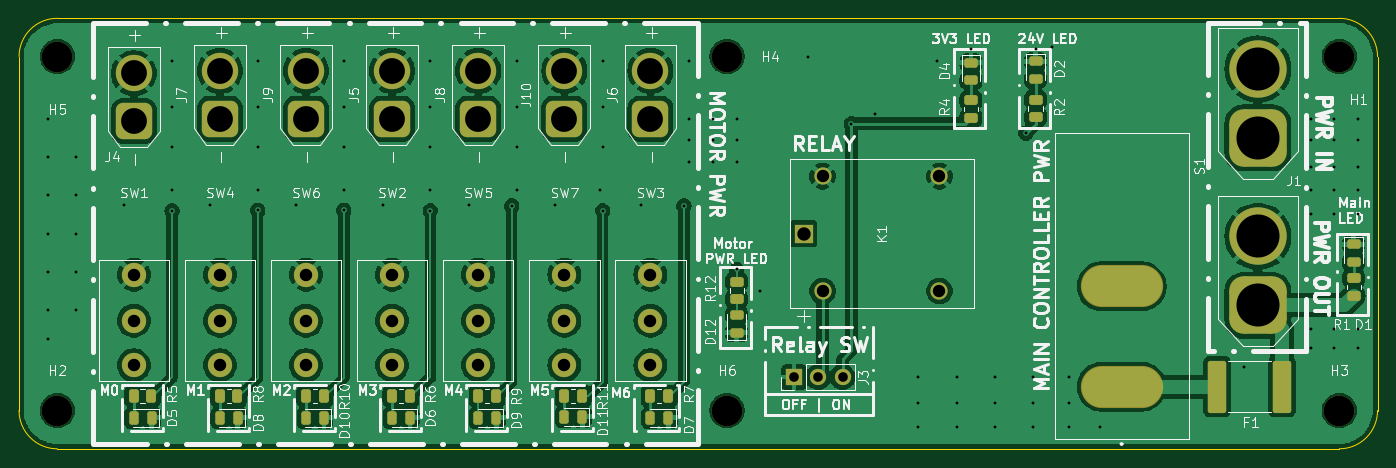
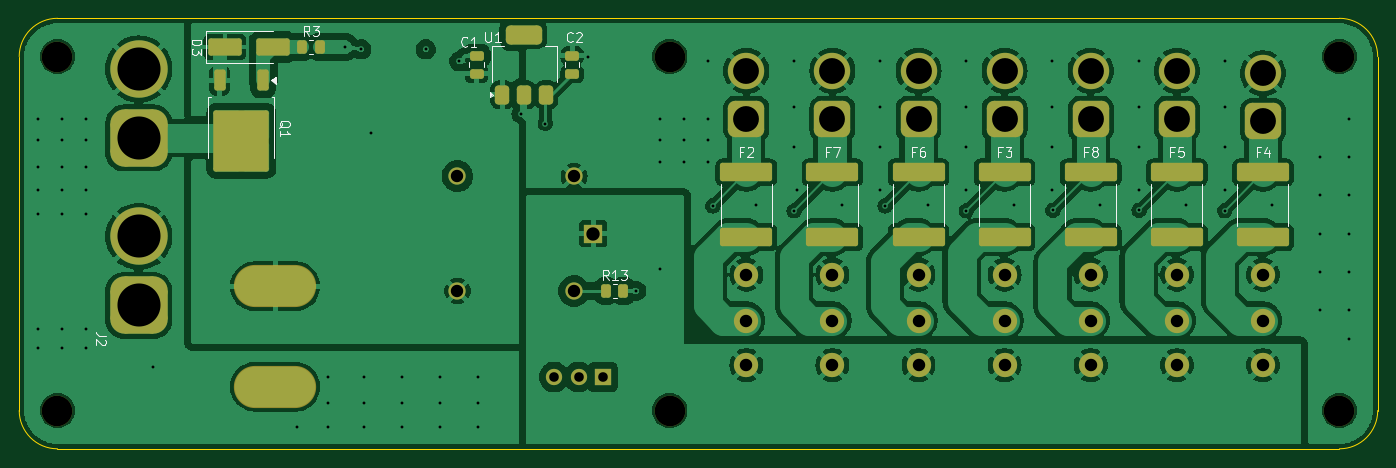
Circuit board: 11 layer files. Board 142.0 x 45.0 mm.
- bottom_copper: Power_PCB-B_Cu.gbr (194883 bytes)
- bottom_mask: Power_PCB-B_Mask.gbr (5270 bytes)
- paste: Power_PCB-B_Paste.gbr (2982 bytes)
- bottom_silk: Power_PCB-B_Silkscreen.gbr (17182 bytes)
- outline: Power_PCB-Edge_Cuts.gbr (976 bytes)
- top_copper: Power_PCB-F_Cu.gbr (181250 bytes)
- top_mask: Power_PCB-F_Mask.gbr (5714 bytes)
- paste: Power_PCB-F_Paste.gbr (3346 bytes)
- top_silk: Power_PCB-F_Silkscreen.gbr (108629 bytes)
- drill: Power_PCB-NPTH.drl (426 bytes)
- drill: Power_PCB-PTH.drl (3298 bytes)

=== bottom_copper: Power_PCB-B_Cu.gbr (194883 bytes, source omitted) ===
=== bottom_mask: Power_PCB-B_Mask.gbr ===
%TF.GenerationSoftware,KiCad,Pcbnew,8.0.8*%
%TF.CreationDate,2025-01-18T19:00:12-08:00*%
%TF.ProjectId,Power_PCB,506f7765-725f-4504-9342-2e6b69636164,rev?*%
%TF.SameCoordinates,Original*%
%TF.FileFunction,Soldermask,Bot*%
%TF.FilePolarity,Negative*%
%FSLAX46Y46*%
G04 Gerber Fmt 4.6, Leading zero omitted, Abs format (unit mm)*
G04 Created by KiCad (PCBNEW 8.0.8) date 2025-01-18 19:00:12*
%MOMM*%
%LPD*%
G01*
G04 APERTURE LIST*
G04 Aperture macros list*
%AMRoundRect*
0 Rectangle with rounded corners*
0 $1 Rounding radius*
0 $2 $3 $4 $5 $6 $7 $8 $9 X,Y pos of 4 corners*
0 Add a 4 corners polygon primitive as box body*
4,1,4,$2,$3,$4,$5,$6,$7,$8,$9,$2,$3,0*
0 Add four circle primitives for the rounded corners*
1,1,$1+$1,$2,$3*
1,1,$1+$1,$4,$5*
1,1,$1+$1,$6,$7*
1,1,$1+$1,$8,$9*
0 Add four rect primitives between the rounded corners*
20,1,$1+$1,$2,$3,$4,$5,0*
20,1,$1+$1,$4,$5,$6,$7,0*
20,1,$1+$1,$6,$7,$8,$9,0*
20,1,$1+$1,$8,$9,$2,$3,0*%
G04 Aperture macros list end*
%ADD10C,3.200000*%
%ADD11RoundRect,0.760000X1.140000X-1.140000X1.140000X1.140000X-1.140000X1.140000X-1.140000X-1.140000X0*%
%ADD12C,3.800000*%
%ADD13RoundRect,1.500000X1.500000X-1.500000X1.500000X1.500000X-1.500000X1.500000X-1.500000X-1.500000X0*%
%ADD14C,6.000000*%
%ADD15O,8.604000X4.404000*%
%ADD16C,2.540000*%
%ADD17R,1.905000X1.905000*%
%ADD18C,1.803400*%
%ADD19R,1.700000X1.700000*%
%ADD20O,1.700000X1.700000*%
%ADD21RoundRect,0.250000X2.475000X-0.712500X2.475000X0.712500X-2.475000X0.712500X-2.475000X-0.712500X0*%
%ADD22RoundRect,0.250000X0.475000X-0.250000X0.475000X0.250000X-0.475000X0.250000X-0.475000X-0.250000X0*%
%ADD23RoundRect,0.375000X0.375000X-0.625000X0.375000X0.625000X-0.375000X0.625000X-0.375000X-0.625000X0*%
%ADD24RoundRect,0.500000X1.400000X-0.500000X1.400000X0.500000X-1.400000X0.500000X-1.400000X-0.500000X0*%
%ADD25RoundRect,0.250000X0.262500X0.450000X-0.262500X0.450000X-0.262500X-0.450000X0.262500X-0.450000X0*%
%ADD26RoundRect,0.250000X1.500000X0.650000X-1.500000X0.650000X-1.500000X-0.650000X1.500000X-0.650000X0*%
%ADD27RoundRect,0.250000X-0.350000X0.850000X-0.350000X-0.850000X0.350000X-0.850000X0.350000X0.850000X0*%
%ADD28RoundRect,0.249997X-2.650003X2.950003X-2.650003X-2.950003X2.650003X-2.950003X2.650003X2.950003X0*%
G04 APERTURE END LIST*
D10*
%TO.C,H4*%
X102000000Y-41500000D03*
%TD*%
D11*
%TO.C,J7*%
X49000000Y-48000000D03*
D12*
X49000000Y-43000000D03*
%TD*%
D13*
%TO.C,J2*%
X157500000Y-67500000D03*
D14*
X157500000Y-60300000D03*
%TD*%
D15*
%TO.C,S1*%
X143250000Y-76000000D03*
X143250000Y-65500000D03*
%TD*%
D10*
%TO.C,H1*%
X166000000Y-41500000D03*
%TD*%
D16*
%TO.C,SW7*%
X85000000Y-64300000D03*
X85000000Y-69100000D03*
X85000000Y-73750000D03*
%TD*%
D13*
%TO.C,J1*%
X157500000Y-50000000D03*
D14*
X157500000Y-42800000D03*
%TD*%
D11*
%TO.C,J9*%
X58000000Y-48000000D03*
D12*
X58000000Y-43000000D03*
%TD*%
D16*
%TO.C,SW3*%
X94000000Y-64300000D03*
X94000000Y-69100000D03*
X94000000Y-73750000D03*
%TD*%
D10*
%TO.C,H3*%
X166000000Y-78500000D03*
%TD*%
%TO.C,H5*%
X32000000Y-41500000D03*
%TD*%
D16*
%TO.C,SW6*%
X58000000Y-64300000D03*
X58000000Y-69100000D03*
X58000000Y-73750000D03*
%TD*%
D10*
%TO.C,H2*%
X32000000Y-78500000D03*
%TD*%
%TO.C,H6*%
X102000000Y-78500000D03*
%TD*%
D11*
%TO.C,J8*%
X76000000Y-48000000D03*
D12*
X76000000Y-43000000D03*
%TD*%
D16*
%TO.C,SW4*%
X49000000Y-64300000D03*
X49000000Y-69100000D03*
X49000000Y-73750000D03*
%TD*%
D11*
%TO.C,J5*%
X67000000Y-48000000D03*
D12*
X67000000Y-43000000D03*
%TD*%
D17*
%TO.C,K1*%
X110000004Y-60000001D03*
D18*
X112000000Y-66000000D03*
X124199112Y-66000000D03*
X124199112Y-54000002D03*
X112000000Y-54000002D03*
%TD*%
D16*
%TO.C,SW2*%
X67000000Y-64300000D03*
X67000000Y-69100000D03*
X67000000Y-73750000D03*
%TD*%
D11*
%TO.C,J6*%
X94000000Y-48000000D03*
D12*
X94000000Y-43000000D03*
%TD*%
D11*
%TO.C,J4*%
X40000000Y-48250000D03*
D12*
X40000000Y-43250000D03*
%TD*%
D16*
%TO.C,SW5*%
X76000000Y-64300000D03*
X76000000Y-69100000D03*
X76000000Y-73750000D03*
%TD*%
D11*
%TO.C,J10*%
X85000000Y-48000000D03*
D12*
X85000000Y-43000000D03*
%TD*%
D16*
%TO.C,SW1*%
X40000000Y-64300000D03*
X40000000Y-69100000D03*
X40000000Y-73750000D03*
%TD*%
D19*
%TO.C,J3*%
X109000000Y-75000000D03*
D20*
X111540000Y-75000000D03*
X114080000Y-75000000D03*
%TD*%
D21*
%TO.C,F3*%
X67000000Y-60387500D03*
X67000000Y-53612500D03*
%TD*%
D22*
%TO.C,C2*%
X112200000Y-43300000D03*
X112200000Y-41400000D03*
%TD*%
D21*
%TO.C,F2*%
X94000000Y-60387500D03*
X94000000Y-53612500D03*
%TD*%
%TO.C,F4*%
X40000000Y-60387500D03*
X40000000Y-53612500D03*
%TD*%
%TO.C,F5*%
X49000000Y-60387500D03*
X49000000Y-53612500D03*
%TD*%
D23*
%TO.C,U1*%
X119500000Y-45500000D03*
X117200000Y-45500000D03*
X114900000Y-45500000D03*
D24*
X117200000Y-39200000D03*
%TD*%
D21*
%TO.C,F8*%
X58000000Y-60387500D03*
X58000000Y-53612500D03*
%TD*%
D25*
%TO.C,R13*%
X108662500Y-66000000D03*
X106837500Y-66000000D03*
%TD*%
%TO.C,R3*%
X140412500Y-40500000D03*
X138587500Y-40500000D03*
%TD*%
D26*
%TO.C,D3*%
X148500000Y-40500000D03*
X143500000Y-40500000D03*
%TD*%
D27*
%TO.C,Q1*%
X144500000Y-44000000D03*
D28*
X146780000Y-50300000D03*
D27*
X149060000Y-44000000D03*
%TD*%
D21*
%TO.C,F6*%
X76000000Y-60387500D03*
X76000000Y-53612500D03*
%TD*%
D22*
%TO.C,C1*%
X122200000Y-43300000D03*
X122200000Y-41400000D03*
%TD*%
D21*
%TO.C,F7*%
X85000000Y-60387500D03*
X85000000Y-53612500D03*
%TD*%
M02*

=== paste: Power_PCB-B_Paste.gbr (2982 bytes, source withheld) ===
=== bottom_silk: Power_PCB-B_Silkscreen.gbr (17182 bytes, source omitted) ===
=== outline: Power_PCB-Edge_Cuts.gbr ===
%TF.GenerationSoftware,KiCad,Pcbnew,8.0.8*%
%TF.CreationDate,2025-01-18T19:00:12-08:00*%
%TF.ProjectId,Power_PCB,506f7765-725f-4504-9342-2e6b69636164,rev?*%
%TF.SameCoordinates,Original*%
%TF.FileFunction,Profile,NP*%
%FSLAX46Y46*%
G04 Gerber Fmt 4.6, Leading zero omitted, Abs format (unit mm)*
G04 Created by KiCad (PCBNEW 8.0.8) date 2025-01-18 19:00:12*
%MOMM*%
%LPD*%
G01*
G04 APERTURE LIST*
%TA.AperFunction,Profile*%
%ADD10C,0.050000*%
%TD*%
G04 APERTURE END LIST*
D10*
X32000000Y-82500000D02*
G75*
G02*
X28000000Y-78500000I0J4000000D01*
G01*
X166000000Y-37500000D02*
G75*
G02*
X170000000Y-41500000I0J-4000000D01*
G01*
X28000000Y-41500000D02*
X28000000Y-78500000D01*
X170000000Y-78500000D02*
X170000000Y-41500000D01*
X170000000Y-78500000D02*
G75*
G02*
X166000000Y-82500000I-4000000J0D01*
G01*
X166000000Y-37500000D02*
X32000000Y-37500000D01*
X28000000Y-41500000D02*
G75*
G02*
X32000000Y-37500000I4000000J0D01*
G01*
X32000000Y-82500000D02*
X166000000Y-82500000D01*
M02*

=== top_copper: Power_PCB-F_Cu.gbr (181250 bytes, source omitted) ===
=== top_mask: Power_PCB-F_Mask.gbr ===
%TF.GenerationSoftware,KiCad,Pcbnew,8.0.8*%
%TF.CreationDate,2025-01-18T19:00:11-08:00*%
%TF.ProjectId,Power_PCB,506f7765-725f-4504-9342-2e6b69636164,rev?*%
%TF.SameCoordinates,Original*%
%TF.FileFunction,Soldermask,Top*%
%TF.FilePolarity,Negative*%
%FSLAX46Y46*%
G04 Gerber Fmt 4.6, Leading zero omitted, Abs format (unit mm)*
G04 Created by KiCad (PCBNEW 8.0.8) date 2025-01-18 19:00:11*
%MOMM*%
%LPD*%
G01*
G04 APERTURE LIST*
G04 Aperture macros list*
%AMRoundRect*
0 Rectangle with rounded corners*
0 $1 Rounding radius*
0 $2 $3 $4 $5 $6 $7 $8 $9 X,Y pos of 4 corners*
0 Add a 4 corners polygon primitive as box body*
4,1,4,$2,$3,$4,$5,$6,$7,$8,$9,$2,$3,0*
0 Add four circle primitives for the rounded corners*
1,1,$1+$1,$2,$3*
1,1,$1+$1,$4,$5*
1,1,$1+$1,$6,$7*
1,1,$1+$1,$8,$9*
0 Add four rect primitives between the rounded corners*
20,1,$1+$1,$2,$3,$4,$5,0*
20,1,$1+$1,$4,$5,$6,$7,0*
20,1,$1+$1,$6,$7,$8,$9,0*
20,1,$1+$1,$8,$9,$2,$3,0*%
G04 Aperture macros list end*
%ADD10C,3.200000*%
%ADD11RoundRect,0.243750X-0.456250X0.243750X-0.456250X-0.243750X0.456250X-0.243750X0.456250X0.243750X0*%
%ADD12RoundRect,0.760000X1.140000X-1.140000X1.140000X1.140000X-1.140000X1.140000X-1.140000X-1.140000X0*%
%ADD13C,3.800000*%
%ADD14RoundRect,1.500000X1.500000X-1.500000X1.500000X1.500000X-1.500000X1.500000X-1.500000X-1.500000X0*%
%ADD15C,6.000000*%
%ADD16O,8.604000X4.404000*%
%ADD17RoundRect,0.243750X0.243750X0.456250X-0.243750X0.456250X-0.243750X-0.456250X0.243750X-0.456250X0*%
%ADD18RoundRect,0.250000X0.262500X0.450000X-0.262500X0.450000X-0.262500X-0.450000X0.262500X-0.450000X0*%
%ADD19C,2.540000*%
%ADD20RoundRect,0.250000X-0.712500X-2.475000X0.712500X-2.475000X0.712500X2.475000X-0.712500X2.475000X0*%
%ADD21RoundRect,0.250000X0.450000X-0.262500X0.450000X0.262500X-0.450000X0.262500X-0.450000X-0.262500X0*%
%ADD22RoundRect,0.250000X-0.450000X0.262500X-0.450000X-0.262500X0.450000X-0.262500X0.450000X0.262500X0*%
%ADD23R,1.905000X1.905000*%
%ADD24C,1.803400*%
%ADD25RoundRect,0.243750X0.456250X-0.243750X0.456250X0.243750X-0.456250X0.243750X-0.456250X-0.243750X0*%
%ADD26R,1.700000X1.700000*%
%ADD27O,1.700000X1.700000*%
G04 APERTURE END LIST*
D10*
%TO.C,H4*%
X102000000Y-41500000D03*
%TD*%
D11*
%TO.C,D2*%
X134250000Y-42000000D03*
X134250000Y-43875000D03*
%TD*%
D12*
%TO.C,J7*%
X49000000Y-48000000D03*
D13*
X49000000Y-43000000D03*
%TD*%
D14*
%TO.C,J2*%
X157500000Y-67500000D03*
D15*
X157500000Y-60300000D03*
%TD*%
D16*
%TO.C,S1*%
X143250000Y-76000000D03*
X143250000Y-65500000D03*
%TD*%
D10*
%TO.C,H1*%
X166000000Y-41500000D03*
%TD*%
D17*
%TO.C,D10*%
X59875000Y-79250000D03*
X58000000Y-79250000D03*
%TD*%
D18*
%TO.C,R6*%
X68825000Y-77000000D03*
X67000000Y-77000000D03*
%TD*%
D19*
%TO.C,SW7*%
X85000000Y-64300000D03*
X85000000Y-69100000D03*
X85000000Y-73750000D03*
%TD*%
D14*
%TO.C,J1*%
X157500000Y-50000000D03*
D15*
X157500000Y-42800000D03*
%TD*%
D12*
%TO.C,J9*%
X58000000Y-48000000D03*
D13*
X58000000Y-43000000D03*
%TD*%
D19*
%TO.C,SW3*%
X94000000Y-64300000D03*
X94000000Y-69100000D03*
X94000000Y-73750000D03*
%TD*%
D17*
%TO.C,D7*%
X95875000Y-79250000D03*
X94000000Y-79250000D03*
%TD*%
%TO.C,D5*%
X41875000Y-79250000D03*
X40000000Y-79250000D03*
%TD*%
%TO.C,D6*%
X68875000Y-79250000D03*
X67000000Y-79250000D03*
%TD*%
D10*
%TO.C,H3*%
X166000000Y-78500000D03*
%TD*%
%TO.C,H5*%
X32000000Y-41500000D03*
%TD*%
D11*
%TO.C,D4*%
X127500000Y-42125000D03*
X127500000Y-44000000D03*
%TD*%
D17*
%TO.C,D9*%
X77875000Y-79250000D03*
X76000000Y-79250000D03*
%TD*%
D19*
%TO.C,SW6*%
X58000000Y-64300000D03*
X58000000Y-69100000D03*
X58000000Y-73750000D03*
%TD*%
D10*
%TO.C,H2*%
X32000000Y-78500000D03*
%TD*%
%TO.C,H6*%
X102000000Y-78500000D03*
%TD*%
D12*
%TO.C,J8*%
X76000000Y-48000000D03*
D13*
X76000000Y-43000000D03*
%TD*%
D19*
%TO.C,SW4*%
X49000000Y-64300000D03*
X49000000Y-69100000D03*
X49000000Y-73750000D03*
%TD*%
D12*
%TO.C,J5*%
X67000000Y-48000000D03*
D13*
X67000000Y-43000000D03*
%TD*%
D20*
%TO.C,F1*%
X153225000Y-76000000D03*
X160000000Y-76000000D03*
%TD*%
D18*
%TO.C,R5*%
X41825000Y-77000000D03*
X40000000Y-77000000D03*
%TD*%
D21*
%TO.C,R1*%
X167500000Y-66500000D03*
X167500000Y-64675000D03*
%TD*%
D22*
%TO.C,R12*%
X103000000Y-65025000D03*
X103000000Y-66850000D03*
%TD*%
D23*
%TO.C,K1*%
X110000004Y-60000001D03*
D24*
X112000000Y-66000000D03*
X124199112Y-66000000D03*
X124199112Y-54000002D03*
X112000000Y-54000002D03*
%TD*%
D18*
%TO.C,R8*%
X50825000Y-77000000D03*
X49000000Y-77000000D03*
%TD*%
D19*
%TO.C,SW2*%
X67000000Y-64300000D03*
X67000000Y-69100000D03*
X67000000Y-73750000D03*
%TD*%
D12*
%TO.C,J6*%
X94000000Y-48000000D03*
D13*
X94000000Y-43000000D03*
%TD*%
D21*
%TO.C,R4*%
X127500000Y-47912500D03*
X127500000Y-46087500D03*
%TD*%
D11*
%TO.C,D1*%
X167500000Y-61125000D03*
X167500000Y-63000000D03*
%TD*%
D18*
%TO.C,R9*%
X77825000Y-77000000D03*
X76000000Y-77000000D03*
%TD*%
D12*
%TO.C,J4*%
X40000000Y-48250000D03*
D13*
X40000000Y-43250000D03*
%TD*%
D18*
%TO.C,R7*%
X95825000Y-77000000D03*
X94000000Y-77000000D03*
%TD*%
D17*
%TO.C,D11*%
X86875000Y-79150000D03*
X85000000Y-79150000D03*
%TD*%
D19*
%TO.C,SW5*%
X76000000Y-64300000D03*
X76000000Y-69100000D03*
X76000000Y-73750000D03*
%TD*%
D12*
%TO.C,J10*%
X85000000Y-48000000D03*
D13*
X85000000Y-43000000D03*
%TD*%
D19*
%TO.C,SW1*%
X40000000Y-64300000D03*
X40000000Y-69100000D03*
X40000000Y-73750000D03*
%TD*%
D21*
%TO.C,R2*%
X134250000Y-47825000D03*
X134250000Y-46000000D03*
%TD*%
D25*
%TO.C,D12*%
X103000000Y-70375000D03*
X103000000Y-68500000D03*
%TD*%
D26*
%TO.C,J3*%
X109000000Y-75000000D03*
D27*
X111540000Y-75000000D03*
X114080000Y-75000000D03*
%TD*%
D17*
%TO.C,D8*%
X50875000Y-79250000D03*
X49000000Y-79250000D03*
%TD*%
D18*
%TO.C,R10*%
X59825000Y-77000000D03*
X58000000Y-77000000D03*
%TD*%
%TO.C,R11*%
X86825000Y-77000000D03*
X85000000Y-77000000D03*
%TD*%
M02*

=== paste: Power_PCB-F_Paste.gbr ===
%TF.GenerationSoftware,KiCad,Pcbnew,8.0.8*%
%TF.CreationDate,2025-01-18T19:00:11-08:00*%
%TF.ProjectId,Power_PCB,506f7765-725f-4504-9342-2e6b69636164,rev?*%
%TF.SameCoordinates,Original*%
%TF.FileFunction,Paste,Top*%
%TF.FilePolarity,Positive*%
%FSLAX46Y46*%
G04 Gerber Fmt 4.6, Leading zero omitted, Abs format (unit mm)*
G04 Created by KiCad (PCBNEW 8.0.8) date 2025-01-18 19:00:11*
%MOMM*%
%LPD*%
G01*
G04 APERTURE LIST*
G04 Aperture macros list*
%AMRoundRect*
0 Rectangle with rounded corners*
0 $1 Rounding radius*
0 $2 $3 $4 $5 $6 $7 $8 $9 X,Y pos of 4 corners*
0 Add a 4 corners polygon primitive as box body*
4,1,4,$2,$3,$4,$5,$6,$7,$8,$9,$2,$3,0*
0 Add four circle primitives for the rounded corners*
1,1,$1+$1,$2,$3*
1,1,$1+$1,$4,$5*
1,1,$1+$1,$6,$7*
1,1,$1+$1,$8,$9*
0 Add four rect primitives between the rounded corners*
20,1,$1+$1,$2,$3,$4,$5,0*
20,1,$1+$1,$4,$5,$6,$7,0*
20,1,$1+$1,$6,$7,$8,$9,0*
20,1,$1+$1,$8,$9,$2,$3,0*%
G04 Aperture macros list end*
%ADD10RoundRect,0.243750X-0.456250X0.243750X-0.456250X-0.243750X0.456250X-0.243750X0.456250X0.243750X0*%
%ADD11RoundRect,0.243750X0.243750X0.456250X-0.243750X0.456250X-0.243750X-0.456250X0.243750X-0.456250X0*%
%ADD12RoundRect,0.250000X0.262500X0.450000X-0.262500X0.450000X-0.262500X-0.450000X0.262500X-0.450000X0*%
%ADD13RoundRect,0.250000X-0.712500X-2.475000X0.712500X-2.475000X0.712500X2.475000X-0.712500X2.475000X0*%
%ADD14RoundRect,0.250000X0.450000X-0.262500X0.450000X0.262500X-0.450000X0.262500X-0.450000X-0.262500X0*%
%ADD15RoundRect,0.250000X-0.450000X0.262500X-0.450000X-0.262500X0.450000X-0.262500X0.450000X0.262500X0*%
%ADD16RoundRect,0.243750X0.456250X-0.243750X0.456250X0.243750X-0.456250X0.243750X-0.456250X-0.243750X0*%
G04 APERTURE END LIST*
D10*
%TO.C,D2*%
X134250000Y-42000000D03*
X134250000Y-43875000D03*
%TD*%
D11*
%TO.C,D10*%
X59875000Y-79250000D03*
X58000000Y-79250000D03*
%TD*%
D12*
%TO.C,R6*%
X68825000Y-77000000D03*
X67000000Y-77000000D03*
%TD*%
D11*
%TO.C,D7*%
X95875000Y-79250000D03*
X94000000Y-79250000D03*
%TD*%
%TO.C,D5*%
X41875000Y-79250000D03*
X40000000Y-79250000D03*
%TD*%
%TO.C,D6*%
X68875000Y-79250000D03*
X67000000Y-79250000D03*
%TD*%
D10*
%TO.C,D4*%
X127500000Y-42125000D03*
X127500000Y-44000000D03*
%TD*%
D11*
%TO.C,D9*%
X77875000Y-79250000D03*
X76000000Y-79250000D03*
%TD*%
D13*
%TO.C,F1*%
X153225000Y-76000000D03*
X160000000Y-76000000D03*
%TD*%
D12*
%TO.C,R5*%
X41825000Y-77000000D03*
X40000000Y-77000000D03*
%TD*%
D14*
%TO.C,R1*%
X167500000Y-66500000D03*
X167500000Y-64675000D03*
%TD*%
D15*
%TO.C,R12*%
X103000000Y-65025000D03*
X103000000Y-66850000D03*
%TD*%
D12*
%TO.C,R8*%
X50825000Y-77000000D03*
X49000000Y-77000000D03*
%TD*%
D14*
%TO.C,R4*%
X127500000Y-47912500D03*
X127500000Y-46087500D03*
%TD*%
D10*
%TO.C,D1*%
X167500000Y-61125000D03*
X167500000Y-63000000D03*
%TD*%
D12*
%TO.C,R9*%
X77825000Y-77000000D03*
X76000000Y-77000000D03*
%TD*%
%TO.C,R7*%
X95825000Y-77000000D03*
X94000000Y-77000000D03*
%TD*%
D11*
%TO.C,D11*%
X86875000Y-79150000D03*
X85000000Y-79150000D03*
%TD*%
D14*
%TO.C,R2*%
X134250000Y-47825000D03*
X134250000Y-46000000D03*
%TD*%
D16*
%TO.C,D12*%
X103000000Y-70375000D03*
X103000000Y-68500000D03*
%TD*%
D11*
%TO.C,D8*%
X50875000Y-79250000D03*
X49000000Y-79250000D03*
%TD*%
D12*
%TO.C,R10*%
X59825000Y-77000000D03*
X58000000Y-77000000D03*
%TD*%
%TO.C,R11*%
X86825000Y-77000000D03*
X85000000Y-77000000D03*
%TD*%
M02*

=== top_silk: Power_PCB-F_Silkscreen.gbr (108629 bytes, source omitted) ===
=== drill: Power_PCB-NPTH.drl ===
M48
; DRILL file {KiCad 8.0.8} date 2025-01-18T19:00:13-0800
; FORMAT={-:-/ absolute / inch / decimal}
; #@! TF.CreationDate,2025-01-18T19:00:13-08:00
; #@! TF.GenerationSoftware,Kicad,Pcbnew,8.0.8
; #@! TF.FileFunction,NonPlated,1,2,NPTH
FMAT,2
INCH
; #@! TA.AperFunction,NonPlated,NPTH,ComponentDrill
T1C0.1260
%
G90
G05
T1
X1.2598Y-1.6339
X1.2598Y-3.0906
X4.0157Y-1.6339
X4.0157Y-3.0906
X6.5354Y-1.6339
X6.5354Y-3.0906
M30

=== drill: Power_PCB-PTH.drl ===
M48
; DRILL file {KiCad 8.0.8} date 2025-01-18T19:00:13-0800
; FORMAT={-:-/ absolute / inch / decimal}
; #@! TF.CreationDate,2025-01-18T19:00:13-08:00
; #@! TF.GenerationSoftware,Kicad,Pcbnew,8.0.8
; #@! TF.FileFunction,Plated,1,2,PTH
FMAT,2
INCH
; #@! TA.AperFunction,Plated,PTH,ViaDrill
T1C0.0118
; #@! TA.AperFunction,Plated,PTH,ComponentDrill
T2C0.0394
; #@! TA.AperFunction,Plated,PTH,ComponentDrill
T3C0.0472
; #@! TA.AperFunction,Plated,PTH,ComponentDrill
T4C0.0510
; #@! TA.AperFunction,Plated,PTH,ComponentDrill
T5C0.0512
; #@! TA.AperFunction,Plated,PTH,ComponentDrill
T6C0.0550
; #@! TA.AperFunction,Plated,PTH,ComponentDrill
T7C0.1063
; #@! TA.AperFunction,Plated,PTH,ComponentDrill
T8C0.1772
%
G90
G05
T1
X1.2205Y-1.8898
X1.2205Y-2.0472
X1.2205Y-2.2047
X1.2205Y-2.3622
X1.2205Y-2.5197
X1.2205Y-2.6772
X1.2205Y-2.7953
X1.3386Y-2.0472
X1.3386Y-2.2047
X1.3386Y-2.3622
X1.3386Y-2.5197
X1.3386Y-2.6772
X1.5354Y-2.2441
X1.7323Y-1.6535
X1.7323Y-1.8406
X1.7323Y-2.0079
X1.7323Y-2.185
X1.7323Y-2.2682
X1.8898Y-2.2441
X2.0844Y-2.266
X2.0866Y-1.6535
X2.0866Y-1.8406
X2.0866Y-2.0079
X2.0866Y-2.185
X2.2441Y-2.2441
X2.4387Y-2.266
X2.4409Y-1.6535
X2.4409Y-1.8406
X2.4409Y-2.0079
X2.4409Y-2.185
X2.5984Y-2.2441
X2.7953Y-1.6535
X2.7953Y-1.8406
X2.7953Y-2.0079
X2.7953Y-2.185
X2.7953Y-2.2682
X2.9528Y-2.2441
X3.1299Y-2.2485
X3.1496Y-1.6535
X3.1496Y-1.8406
X3.1496Y-2.0079
X3.1496Y-2.185
X3.3071Y-2.2441
X3.4941Y-2.185
X3.5039Y-1.6535
X3.5039Y-1.8406
X3.5039Y-2.0079
X3.5039Y-2.2682
X3.6614Y-2.2441
X3.8386Y-2.2485
X3.8583Y-1.6535
X3.8583Y-1.8898
X3.8583Y-1.9783
X3.8583Y-2.0669
X3.9567Y-1.8898
X3.9567Y-1.9783
X3.9567Y-2.0669
X4.0551Y-1.8898
X4.0551Y-1.9783
X4.0551Y-2.0669
X4.0551Y-2.5098
X4.1535Y-2.5984
X4.3504Y-1.6339
X4.5276Y-1.9094
X4.626Y-1.8701
X4.8031Y-2.9528
X4.8031Y-3.061
X4.8031Y-3.1594
X4.8819Y-1.6535
X4.9606Y-2.9528
X4.9606Y-3.061
X4.9606Y-3.1594
X5.0197Y-1.6043
X5.1181Y-2.9528
X5.1181Y-3.061
X5.1181Y-3.1594
X5.2461Y-1.9488
X5.2756Y-2.9528
X5.2756Y-3.061
X5.2756Y-3.1594
X5.2854Y-1.6043
X5.3543Y-1.5945
X5.4232Y-2.9528
X5.4232Y-3.061
X5.4232Y-3.1594
X5.5512Y-3.1594
X6.1417Y-2.9134
X6.4173Y-1.8898
X6.4173Y-1.9783
X6.4173Y-2.0866
X6.4173Y-2.185
X6.4173Y-2.2835
X6.4173Y-2.7559
X6.4173Y-2.8346
X6.5157Y-1.8898
X6.5157Y-1.9783
X6.5157Y-2.0866
X6.5157Y-2.185
X6.5157Y-2.2835
X6.5157Y-2.7559
X6.5157Y-2.8346
X6.6142Y-1.8898
X6.6142Y-1.9783
X6.6142Y-2.0866
X6.6142Y-2.185
X6.6142Y-2.2835
X6.6142Y-2.7559
X6.6142Y-2.8346
T2
X4.2913Y-2.9528
X4.3913Y-2.9528
X4.4913Y-2.9528
T4
X4.4094Y-2.126
X4.4094Y-2.5984
X4.8897Y-2.126
X4.8897Y-2.5984
T5
X1.5748Y-2.5315
X1.5748Y-2.7205
X1.5748Y-2.9035
X1.9291Y-2.5315
X1.9291Y-2.7205
X1.9291Y-2.9035
X2.2835Y-2.5315
X2.2835Y-2.7205
X2.2835Y-2.9035
X2.6378Y-2.5315
X2.6378Y-2.7205
X2.6378Y-2.9035
X2.9921Y-2.5315
X2.9921Y-2.7205
X2.9921Y-2.9035
X3.3465Y-2.5315
X3.3465Y-2.7205
X3.3465Y-2.9035
X3.7008Y-2.5315
X3.7008Y-2.7205
X3.7008Y-2.9035
T6
X4.3307Y-2.3622
T7
X1.5748Y-1.7028
X1.5748Y-1.8996
X1.9291Y-1.6929
X1.9291Y-1.8898
X2.2835Y-1.6929
X2.2835Y-1.8898
X2.6378Y-1.6929
X2.6378Y-1.8898
X2.9921Y-1.6929
X2.9921Y-1.8898
X3.3465Y-1.6929
X3.3465Y-1.8898
X3.7008Y-1.6929
X3.7008Y-1.8898
T8
X6.2008Y-1.685
X6.2008Y-1.9685
X6.2008Y-2.374
X6.2008Y-2.6575
T3
G00X5.75Y-2.5787
M15
G01X5.5295Y-2.5787
M16
G05
G00X5.75Y-2.9921
M15
G01X5.5295Y-2.9921
M16
G05
M30

